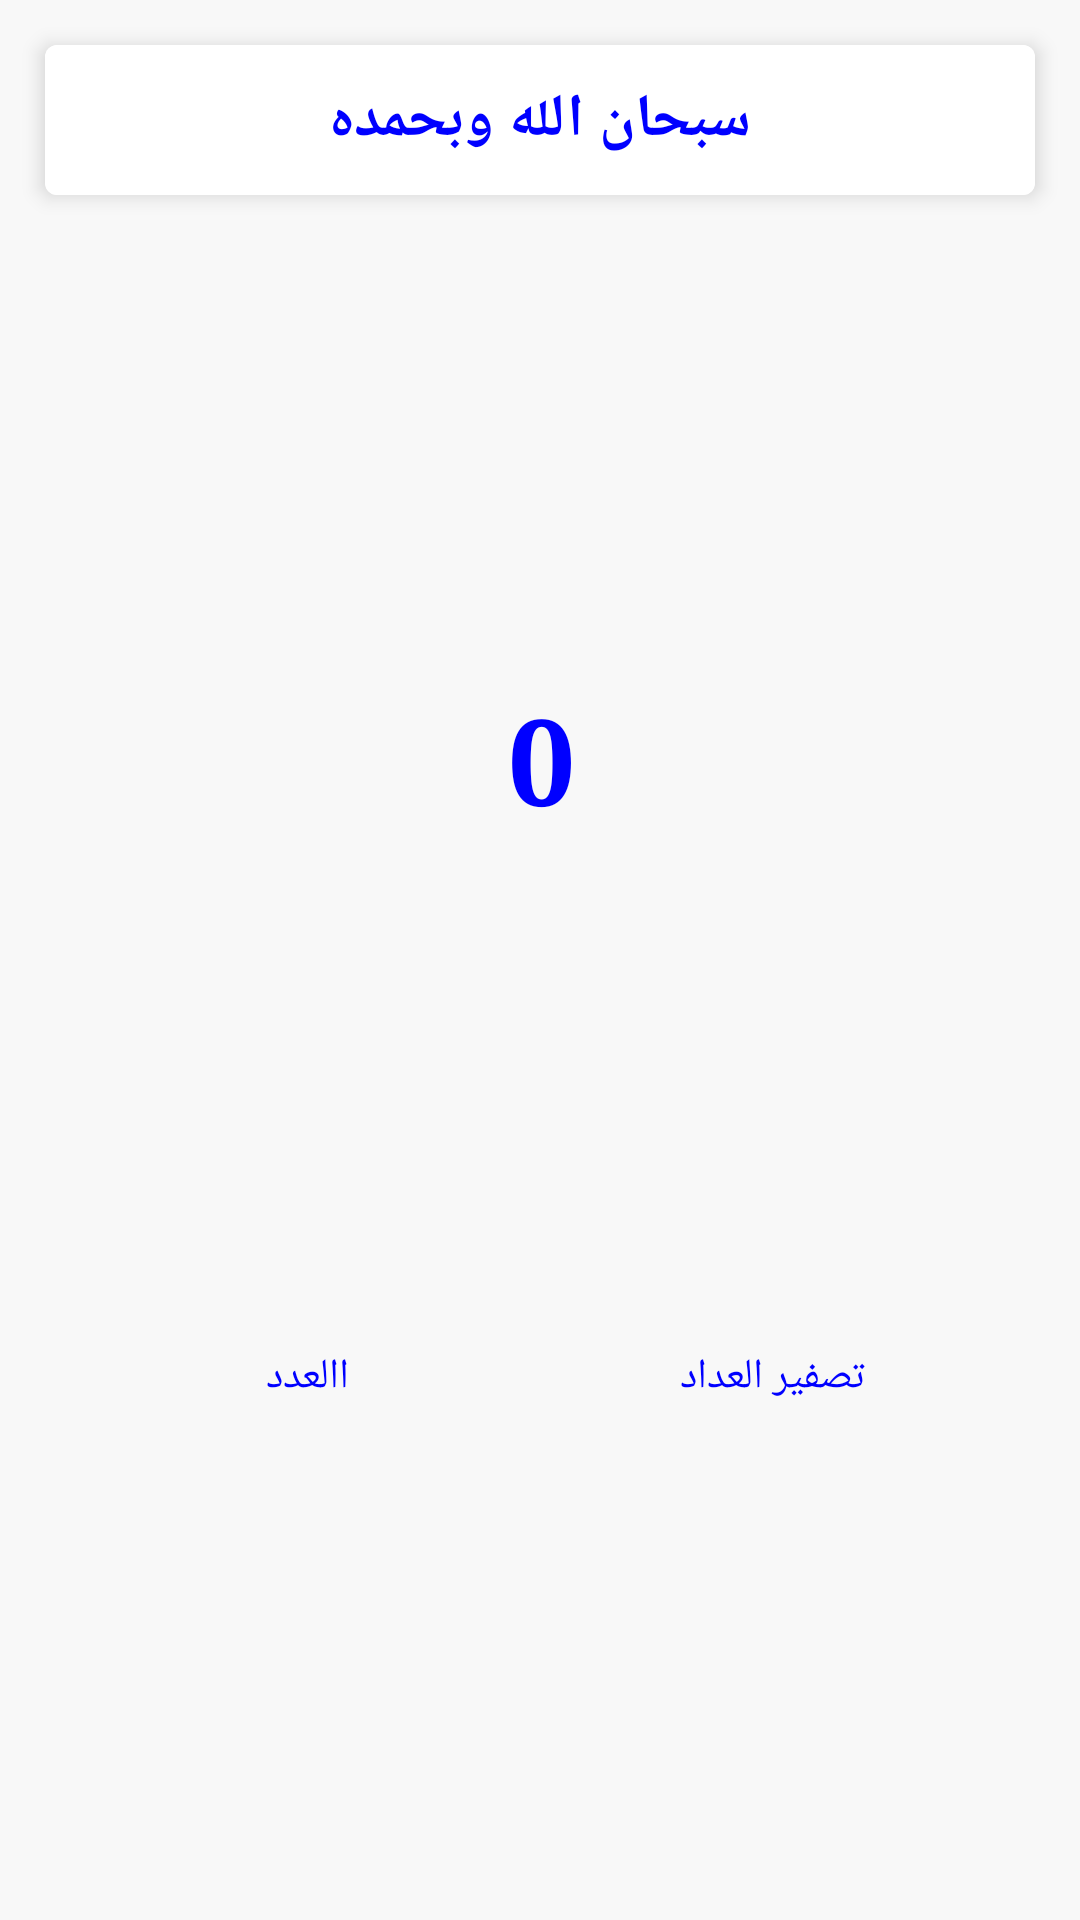

Layout XML and referenced resources for this Android screen:
<!-- AndroidManifest.xml: application theme AppTheme -->
<!-- res/layout/fragment_musbiha.xml -->
<?xml version="1.0" encoding="utf-8"?>
<androidx.constraintlayout.widget.ConstraintLayout xmlns:android="http://schemas.android.com/apk/res/android"
    xmlns:app="http://schemas.android.com/apk/res-auto"
    android:layout_width="match_parent"
    android:layout_height="match_parent"
    android:background="?attr/backgroundcolor"
    android:id="@+id/btnCount"
    xmlns:tools="http://schemas.android.com/tools"
    tools:targetApi="30"
    >


    <androidx.cardview.widget.CardView
        android:id="@+id/cardView_alZeker"
        android:layout_width="match_parent"
        android:layout_height="50dp"
        android:layout_margin="15dp"
        app:cardElevation="4dp"
        app:cardCornerRadius="4dp"
        android:background="?attr/cardBackgroundColor"
        app:layout_constraintEnd_toEndOf="parent"
        app:layout_constraintStart_toStartOf="parent"
        app:layout_constraintTop_toTopOf="parent">

        <TextView
            android:id="@+id/txt"
            android:layout_width="match_parent"
            android:layout_height="match_parent"
            android:gravity="center"
            android:background="?attr/cardBackgroundColor"
            android:text="سبحان الله وبحمده"
            android:textColor="?attr/textColor"
            android:textSize="20sp"
            android:textStyle="bold" />
    </androidx.cardview.widget.CardView>


    <TextView

        android:id="@+id/circle_count_number"
        android:layout_width="200dp"
        android:layout_height="200dp"
        android:layout_gravity="center"
        android:layout_marginTop="88dp"
        android:background="@drawable/count"
        android:elevation="30dp"
        android:fontFamily="serif"
        android:gravity="center"
        android:padding="5dp"
        android:text="0"
        android:textColor="?attr/textColor"
        android:textSize="40sp"
        android:textStyle="bold"
        android:typeface="monospace"
        app:layout_constraintEnd_toEndOf="parent"
        app:layout_constraintHorizontal_bias="0.502"
        app:layout_constraintStart_toStartOf="parent"
        app:layout_constraintTop_toBottomOf="@+id/cardView_alZeker" />


    <LinearLayout
        style="?android:attr/buttonBarStyle"
        android:layout_width="match_parent"
        android:layout_height="wrap_content"
        android:layout_marginStart="20dp"
        android:layout_marginTop="72dp"
        android:layout_marginEnd="20dp"
        android:background="?attr/backgroundcolor"
        app:layout_constraintEnd_toEndOf="parent"
        app:layout_constraintHorizontal_bias="0.5"
        app:layout_constraintStart_toStartOf="parent"
        app:layout_constraintTop_toBottomOf="@+id/circle_count_number">

        <Button
            android:id="@+id/btn_spacfice_number"
            style="?android:attr/buttonBarButtonStyle"
            android:layout_width="0dp"
            android:layout_height="wrap_content"
            android:layout_marginStart="10dp"
            android:layout_marginTop="10dp"
            android:layout_marginEnd="10dp"
            android:layout_marginBottom="10dp"
            android:layout_weight="1"
            android:maxWidth="320dp"
            android:textColor="?attr/textColor"
            android:background="@drawable/btn_azkare"
            android:elevation="8dp"
            android:text="االعدد" />

        <Button
            android:id="@+id/btnRestart"
            style="?android:attr/buttonBarButtonStyle"
            android:layout_width="0dp"
            android:layout_height="wrap_content"
            android:layout_marginTop="10dp"
            android:layout_marginEnd="10dp"
            android:layout_marginBottom="10dp"
            android:layout_weight="1"
            android:maxWidth="320dp"
            android:textColor="?attr/textColor"
            android:background="@drawable/btn_azkare"
            android:elevation="8dp"
            android:text="تصفير العداد" />
    </LinearLayout>

</androidx.constraintlayout.widget.ConstraintLayout>
<!-- resources referenced by this layout -->
<resources>
  <style name="AppTheme" parent="Theme.AppCompat.Light.NoActionBar">
          <item name="textColor">@color/textColor</item>
          <item name="textColorHint">@color/textColorHint</item>
          
          <item name="colorPrimary">@color/colorPrimary</item>
          <item name="colorPrimaryDark">@color/colorPrimaryDark</item>
          <item name="colorAccent">@color/colorAccent</item>
          <item name="backgroundcolor">#F8F8F8</item>
          <item name="backgroundtoolbar">#00CD6B</item>
          <item name="cardBackgroundColor">#FFFFFF</item>
          <item name="textcolor2">#00CD6B</item>
          <item name="item_color">#00CD6B</item>
          <item name="tintcolor">#494949</item>
          <item name="buttoncolor">#2196f3</item>
      </style>
  <color name="textColor">#0000FF</color>
  <color name="textColorHint">#757575</color>
  <color name="colorPrimary">#00CD6B</color>
  <color name="colorPrimaryDark">#3700B3</color>
  <color name="colorAccent">#00CD6B</color>
</resources>
